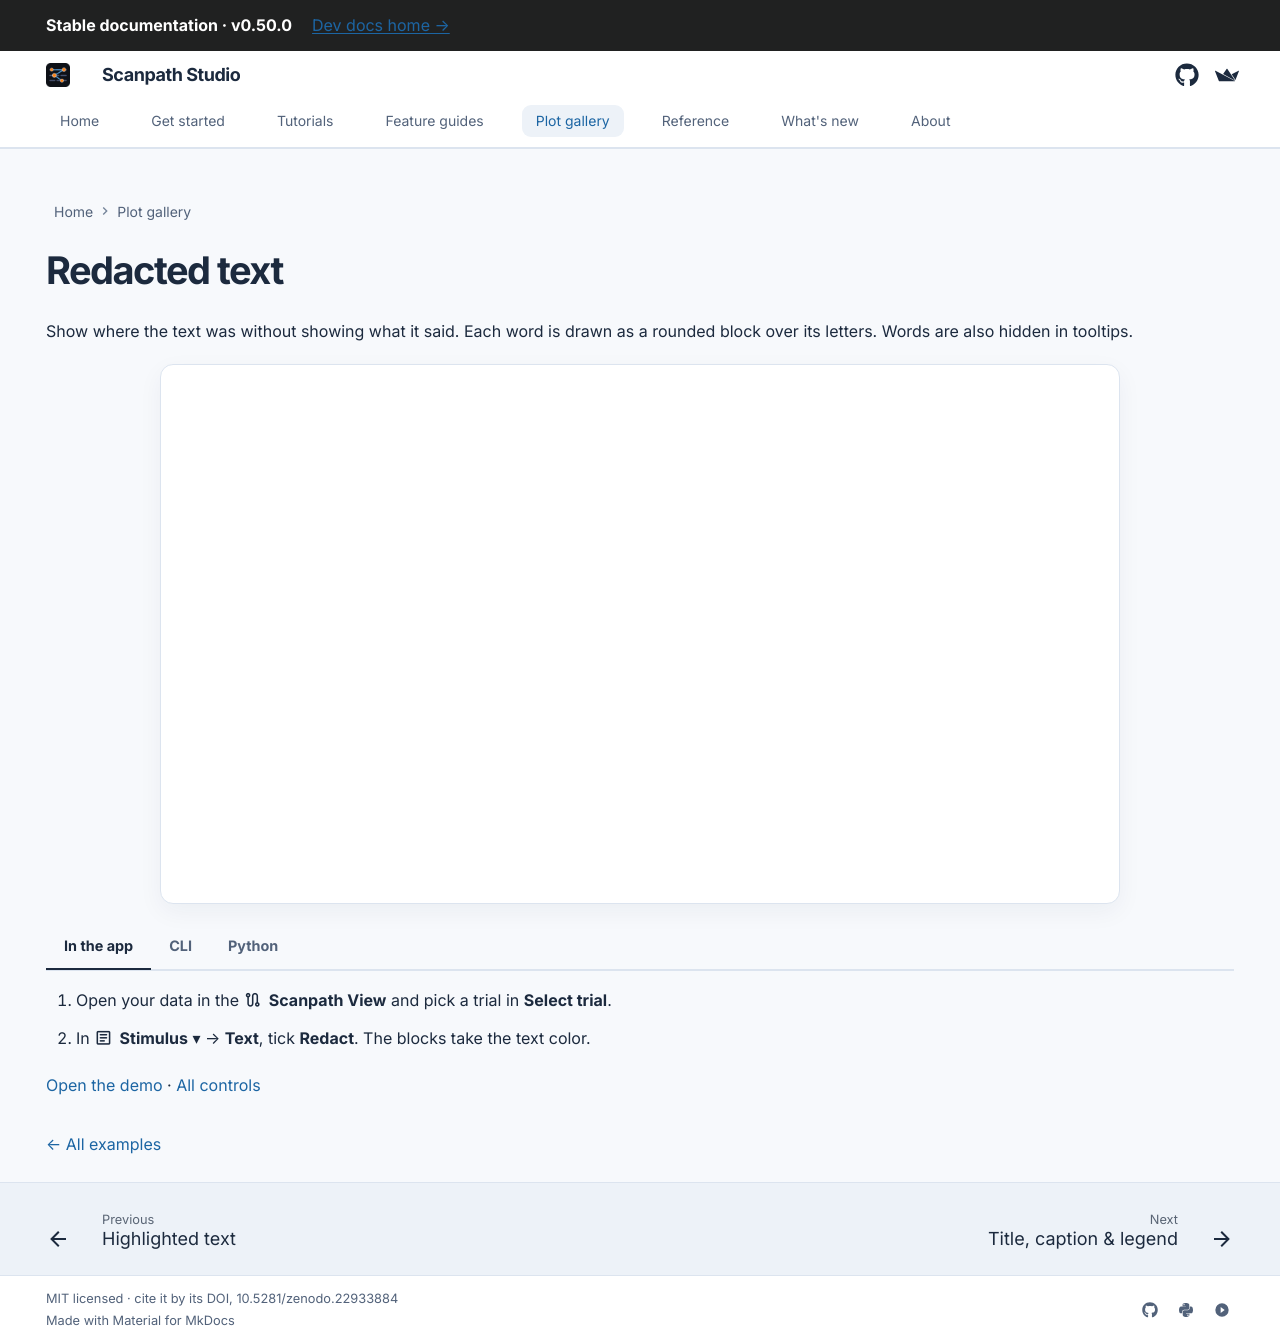

repository: lacclab/scanpath-studio · page: gallery/redacted-text/index.html · generator: mkdocs

---
title: "Redacted text"
description: "Hide the stimulus text behind a block over each word's letters, keeping the layout of the text, with app, CLI and Python instructions."
hide:
  - navigation
  - toc
---

# Redacted text

Show where the text was without showing what it said. Each word is drawn as a
rounded block over its letters. Words are also hidden in tooltips.

```python exec="true" html="true"
from gallery_examples import gallery_figure

print(gallery_figure("redacted-text"))
```

=== "In the app"

    1. Open your data in the :material/route: **Scanpath View** and pick a trial in **Select trial**.
    2. In :material/article: **Stimulus** ▾ → **Text**, tick **Redact**. The blocks take the text color.

    [Open the demo](https://scanpath-studio.streamlit.app) · [All controls](../guides/scanpath-visualization/controls.md)

=== "CLI"

    ```bash
    scanpath-studio render --sample \
      -p l37_273 -t l37_273_2_1_1_Ele --screen Paragraph \
      --redact-text --highlight-column '' \
      -o redacted-text.html
    ```

=== "Python"

    ```python exec="true"
    from gallery_examples import gallery_python

    print(gallery_python("redacted-text"))
    ```

[← All examples](../gallery.md)
